Photos from the image-classification dataset "augcxr-dataset" in the GitHub repository jorgeruuiz/B1---Artificial-Intelligence. Its 2 classes are: normal, pneumonia.

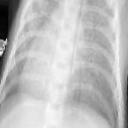
Label: pneumonia

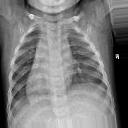
Label: normal

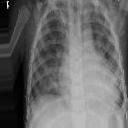
Label: pneumonia

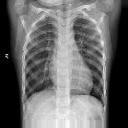
Label: normal

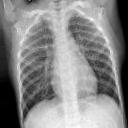
Label: normal

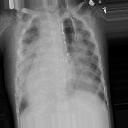
Label: pneumonia
